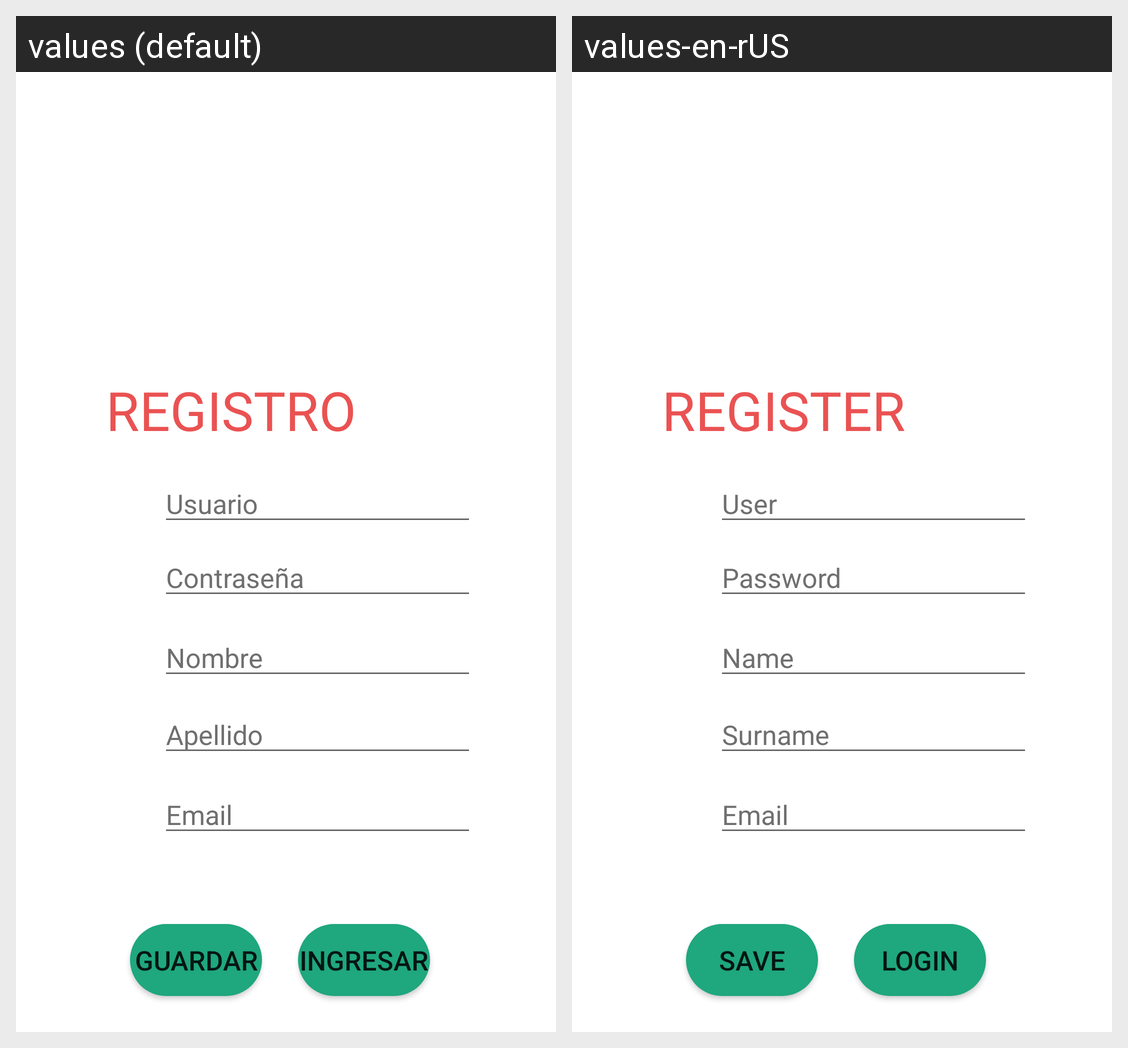

This grid shows one Android layout under two languages. Give, for every string resource on the screen, its name, the default text and each shown locale's text.
Android screen res/layout/activity_registro.xml rendered under 2 locales, left to right: values (default), values-en-rUS. Device: Nexus 5 (rendered at 1080×1920; each locale shown at half size, 540×960, under a caption strip naming it); theme Theme.TP5JR.
Strings drawn on this screen, with the default value and each locale's value (text and hints the layout hard-codes, and strings that could not be matched under every locale, appear in the picture but are not listed):

registro
  values: REGISTRO
  values-en-rUS: REGISTER

nombre_usuario
  values: Usuario
  values-en-rUS: User

contrasenia
  values: Contraseña
  values-en-rUS: Password

nombre_user
  values: Nombre
  values-en-rUS: Name

apellido_user
  values: Apellido
  values-en-rUS: Surname

email
  values: Email
  values-en-rUS: Email  [not translated; the default value is used]

guardar
  values: GUARDAR
  values-en-rUS: SAVE

ingresar
  values: INGRESAR
  values-en-rUS: LOGIN
